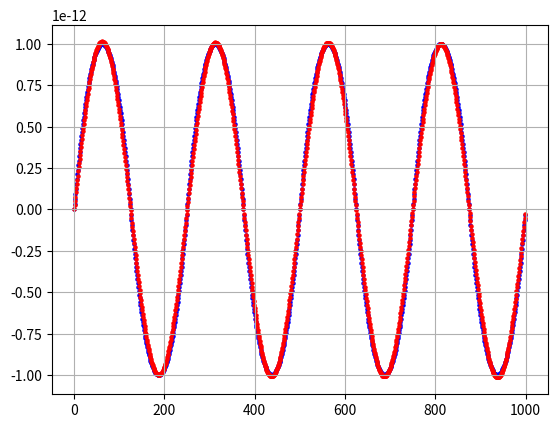

Here is the Python script that generated this plot:
import numpy as np
import matplotlib.pyplot as plt
import random

def randbin(P):
    # вероятность нуля
    return np.random.choice([0, 1], size=(1, 1), p=[P, 1 - P]).reshape(1)[0]

N=10
frequency=10*10**3
Tperiod=1/frequency
phaseforB=0 # Это значение смещения фазы магнитного поля в радианах!!!
Bparasite=0*10**-12  # паразитное B
F = 5000 # дискретизация
koef = 1.4*10**15  # магнетон делить на планка
B=[0]*N
B[0] = 1.0*10**-12  # наше поле (его амплитуда)
B[1] = 0.0*10**-12  # наше поле (его амплитуда)
B[2] = 1.0*10**-12  # наше поле (его амплитуда)
B[3] = 0.0*10**-12  # наше поле (его амплитуда)
B[4] = 1.0*10**-12  # наше поле (его амплитуда)
B[5] = 0.0*10**-12  # наше поле (его амплитуда)
B[6] = 1.0*10**-12  # наше поле (его амплитуда)
B[7] = 1.0*10**-12  # наше поле (его амплитуда)
B[8] = 0.0*10**-12  # наше поле (его амплитуда)
B[9] = 0.0*10**-12  # наше поле (его амплитуда)
B0 = 5.6*10**-12  # 5,6*10**-12 - максимум
t = 1*10**-4  # время первого снятия

Y = 1000 # (Y - частота дискретизации самого поля, один МАКСИМАЛЬНЫЙ период разделен на 1000 столбцов)

AverageSquarePhase=[0]*N
P=100
NumberOfQuants=100
for o in range (N): # перебор частот поворотов, от frequency до 10xfrequency
    for v in range(P):
        phaseforB = random.random()*2
        SumPhase = 0
        for i in range(int(t * frequency) * Y):  # (Y - частота дискретизации самого поля, один Максимальный период разделен на 1000 столбцов)
            signal = 0
            # for j in range(N):
            # signal = signal + B[j] * np.sin(i / (Y / (j + 1)) * 2 * np.pi + phaseforB * (j + 1) * np.pi)
            y = 16
            # signal = (10**-12)*np.sin(i / (Y / ( 1)) * 2 * np.pi + phaseforB * ( 1) * np.pi) + \
            #         (10**-12)*np.sin(i / (Y / ( 2)) * 2 * np.pi + phaseforB * ( 2) * np.pi)+\
            #         (10 ** -12) * np.cos(i / (Y / (1)) * 2 * np.pi + phaseforB * (1) * np.pi)
            signal = -(-1 + 2 * (
                        ((i - (int(t * frequency) * Y * phaseforB)) // int((int(t * frequency) * Y / y * 2))) % 2)) * B[
                         0] * (
                         1 - (y * (((i-(int(t * frequency) * Y*phaseforB)) % ((int(t * frequency) * Y) / (y / 2)) - 1 / y * (int(t * frequency) * Y)) / (
                         int(t * frequency) * Y))) ** 2)
            if (i%int(Y/(o+1))<=int(Y/(o+1))/2):
                SumPhase = SumPhase - koef * Bparasite * Tperiod / Y + koef / frequency / Y * (
                signal)
            if (i%int(Y/(o+1))>int(Y/(o+1))/2):
                SumPhase = SumPhase + koef * Bparasite * Tperiod / Y - koef / frequency / Y * (
                signal)
        schet=0
        #for i in range(NumberOfQuants):
        #    schet=schet+1-randbin(np.cos(SumPhase) * np.cos(SumPhase))
        #SumPhase=np.arccos(np.sqrt(schet/NumberOfQuants))
        AverageSquarePhase[o]=AverageSquarePhase[o]+SumPhase*SumPhase/P


matritsakoeffitsientow=[[0]*10 for i in range (10)]

matritsakoeffitsientow[0]=[0.20264103395265898, 1.9999999999999995e-06, 0.02251448526569643, 2.0000000000000033e-06, 0.008104361390953645, 1.9999999999999957e-06, 0.004134225247166818, 2.0000000000002197e-06, 0.002500424394070387, 2.0000000000000033e-06]
matritsakoeffitsientow[1]=[2.7149467218981034e-32, 0.2026370339723984, 3.418457832014207e-32, 7.999999999999995e-06, 6.59009381167487e-33, 0.022510485443359887, 6.419841833087326e-33, 8.000000000000042e-06, 1.47367377494754e-32, 0.008100361884515057]
matritsakoeffitsientow[2]=[6.62604776738826e-07, 1.985115299958709e-06, 0.20254505274243378, 2.027489017105197e-06, 6.860080374719085e-07, 7.985482266461899e-06, 6.369853757419257e-07, 1.9361152203587923e-06, 0.02241865423319009, 2.062775031792105e-06]
matritsakoeffitsientow[3]=[4.532305448045641e-33, 2.1946469490836946e-32, 3.8095717474096454e-32, 0.20262103428823447, 3.9585689848138024e-32, 7.375622881940737e-33, 5.0707522864384635e-33, 3.200000000000005e-05, 7.657208190026788e-33, 6.409130269149584e-33]
matritsakoeffitsientow[4]=[4.9577475842598764e-33, 4.249750948278483e-33, 1.600549471916734e-32, 3.409825337958267e-32, 0.20260903477384357, 5.819350485318818e-32, 1.1820203452761893e-32, 1.1037886543208696e-32, 1.3397635278877058e-32, 4.9999999999999935e-05]
matritsakoeffitsientow[5]=[8.361865566691387e-06, 1.0374208453598385e-05, 1.5481115894875063e-05, 3.066097771090504e-05, 0.00011151265071199187, 0.19648186863339542, 0.00012247081988763452, 3.209472085439718e-05, 1.6073065643218786e-05, 1.0993597459081489e-05]
matritsakoeffitsientow[6]=[1.837050957280775e-05, 2.1376555230044792e-05, 2.8080287713814123e-05, 4.341905738332553e-05, 8.73037134344698e-05, 0.000313709218085569, 0.1843809914617719, 0.00035792205995654444, 8.834257545291098e-05, 4.14191600059331e-05]
matritsakoeffitsientow[7]=[1.4331091782838609e-33, 2.583412965165243e-33, 1.5864144743086246e-33, 2.9800975059722024e-33, 4.7539883736401045e-33, 1.8860082739260162e-32, 8.759116110576872e-32, 0.20265303428823458, 3.7207927851810183e-31, 3.738106668745816e-32]
matritsakoeffitsientow[8]=[5.063344174541235e-07, 5.562372725868805e-07, 6.551134027807813e-07, 8.376366462757637e-07, 1.1901900107320288e-06, 1.967411918142152e-06, 4.20104286411072e-06, 1.6195567402157058e-05, 0.20178448570575058, 1.6919902616056704e-05]
matritsakoeffitsientow[9]=[5.3209853665031076e-34, 9.476641683721688e-33, 1.0996422373424231e-33, 2.1406205109909887e-33, 2.5013641621846793e-33, 1.2902281813424753e-32, 2.8500909835813964e-32, 3.6278804190556504e-32, 3.6957836796785783e-31, 0.2025090471128799]

solution = np.linalg.inv(matritsakoeffitsientow)@AverageSquarePhase
for i in range (N):
    solution[i]=np.sqrt(abs(solution[i])/koef**2/t**2)
    print(solution[i])

stat1=[0]*int(t * frequency) * Y
stat2=[0]*int(t * frequency) * Y
stattime=[0]*int(t * frequency) * Y
for i in range (int(t * frequency) * Y):
    stattime[i]=i
    signal = 0
    #for j in range(N):
    #    signal = signal + B[j] * np.sin(i / (Y / (j + 1)) * 2 * np.pi)

    phaseforB=0.0
    signal = -(-1 + 2 * (((i - (int(t * frequency) * Y * phaseforB)) // int((int(t * frequency) * Y / y * 2))) % 2)) * \
             B[0] * (
                     1 - (y * (((i - (int(t * frequency) * Y * phaseforB)) % (
                         (int(t * frequency) * Y) / (y / 2)) - 1 / y * (int(t * frequency) * Y)) / (
                                       int(t * frequency) * Y))) ** 2)

    stat1[i]=signal
    signal=0
    for j in range(N):
        signal = signal +  solution[j] * np.sin(i / (Y / (j + 1)) * 2 * np.pi)
    stat2[i]=signal#-stat1[i]

plt.scatter(stattime, stat1, s=5, color='blue')
plt.scatter(stattime, stat2, s=5, color='red')


plt.grid(True)
plt.show()